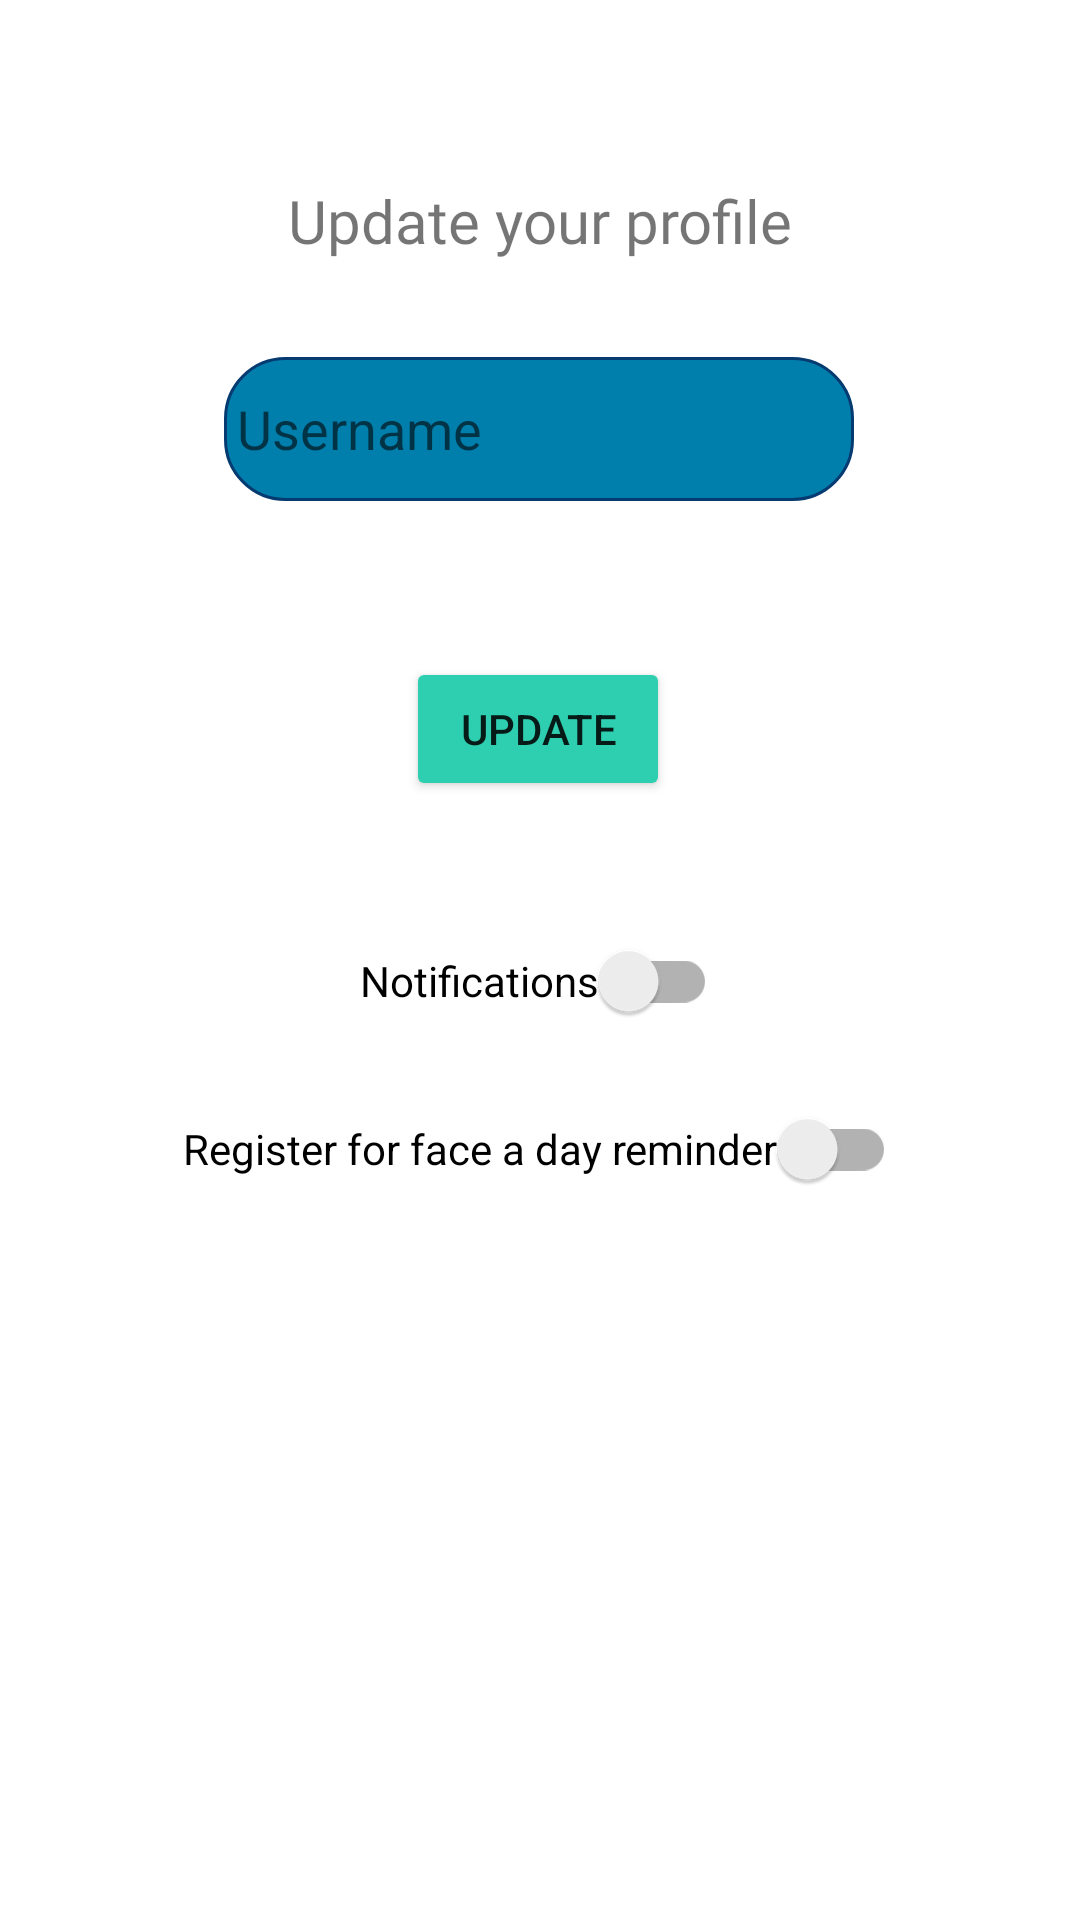

Reconstruct the res/layout file that produces this screen, plus the resources it refers to.
<!-- AndroidManifest.xml: application theme Theme.Firebasetest1 -->
<!-- res/layout/fragment_settings.xml -->
<?xml version="1.0" encoding="utf-8"?>
<androidx.constraintlayout.widget.ConstraintLayout xmlns:android="http://schemas.android.com/apk/res/android"
    xmlns:app="http://schemas.android.com/apk/res-auto"
    xmlns:tools="http://schemas.android.com/tools"
    android:layout_width="match_parent"
    android:layout_height="match_parent"
    tools:context=".SettingsFragment">


    <EditText
        android:id="@+id/editTextTextPersonName"
        android:layout_width="wrap_content"
        android:layout_height="wrap_content"
        android:layout_marginTop="32dp"
        android:background="@drawable/custom_input"
        android:ems="10"
        android:hint=" Username"
        android:inputType="textPersonName"
        android:minHeight="48dp"
        app:layout_constraintEnd_toEndOf="parent"
        app:layout_constraintHorizontal_bias="0.497"
        app:layout_constraintStart_toStartOf="parent"
        app:layout_constraintTop_toBottomOf="@+id/textView28" />

    <TextView
        android:id="@+id/textView28"
        android:layout_width="wrap_content"
        android:layout_height="wrap_content"
        android:layout_marginTop="60dp"
        android:fontFamily="@font/fraunces_bold"
        android:text="Update your profile"
        android:textSize="20sp"
        app:layout_constraintEnd_toEndOf="parent"
        app:layout_constraintStart_toStartOf="parent"
        app:layout_constraintTop_toTopOf="parent" />

    <Button
        android:id="@+id/button5"
        android:layout_width="wrap_content"
        android:layout_height="wrap_content"
        android:layout_marginTop="52dp"
        android:text="Update"
        app:layout_constraintEnd_toEndOf="parent"
        app:layout_constraintHorizontal_bias="0.498"
        app:layout_constraintStart_toStartOf="parent"
        android:backgroundTint="#2ECFB0"
        app:layout_constraintTop_toBottomOf="@+id/editTextTextPersonName" />



    <androidx.appcompat.widget.SwitchCompat
        android:id="@+id/switch1"
        android:layout_width="wrap_content"
        android:layout_height="wrap_content"
        android:layout_marginTop="36dp"
        android:minHeight="48dp"
        android:text="Notifications"

        app:layout_constraintEnd_toEndOf="parent"
        app:layout_constraintHorizontal_bias="0.498"
        app:layout_constraintStart_toStartOf="parent"
        app:layout_constraintTop_toBottomOf="@+id/button5" />

    <androidx.appcompat.widget.SwitchCompat
        android:id="@+id/switch2"
        android:layout_width="wrap_content"
        android:layout_height="wrap_content"
        android:layout_marginTop="92dp"
        android:minHeight="48dp"
        android:text="Register for face a day reminder"

        app:layout_constraintEnd_toEndOf="parent"
        app:layout_constraintHorizontal_bias="0.498"
        app:layout_constraintStart_toStartOf="parent"
        app:layout_constraintTop_toBottomOf="@+id/button5" />
</androidx.constraintlayout.widget.ConstraintLayout>
<!-- resources referenced by this layout -->
<resources>
  <!-- drawable custom_input (drawable) -->
  <?xml version="1.0" encoding="utf-8"?>
  <selector xmlns:android="http://schemas.android.com/apk/res/android">
  
      <item android:state_enabled="true" android:state_focused="true">
          <shape android:shape="rectangle">
              <solid android:color="#007FAC" />
              <corners android:radius="20dp"/>
              <stroke android:color="@android:color/holo_blue_light" android:width="1dp"/>
          </shape>
      </item>
      <item android:state_enabled="true">
          <shape android:shape="rectangle">
              <solid android:color="#007FAC" />
              <corners android:radius="20dp"/>
              <stroke android:color="#053B71" android:width="1dp"/>
          </shape>
      </item>
  </selector>
  <style name="Theme.Firebasetest1" parent="Theme.MaterialComponents.DayNight.NoActionBar">
          
          <item name="colorPrimary">#2ECFB0</item>
          <item name="colorPrimaryVariant">@color/purple_700</item>
          <item name="colorOnPrimary">@color/white</item>
          
          <item name="colorSecondary">@color/teal_200</item>
          <item name="colorSecondaryVariant">@color/teal_700</item>
          <item name="colorOnSecondary">@color/black</item>
          
          <item name="android:statusBarColor">#2ECFB0</item>
          
      </style>
  <!-- not gathered from this repository: default colours our renderer supplied (Android Studio template values) -->
  <color name="purple_700">#FF3700B3</color>
  <color name="teal_200">#FF03DAC5</color>
  <color name="teal_700">#FF018786</color>
  <color name="black">#FF000000</color>
  <color name="white">#FFFFFFFF</color>
</resources>
